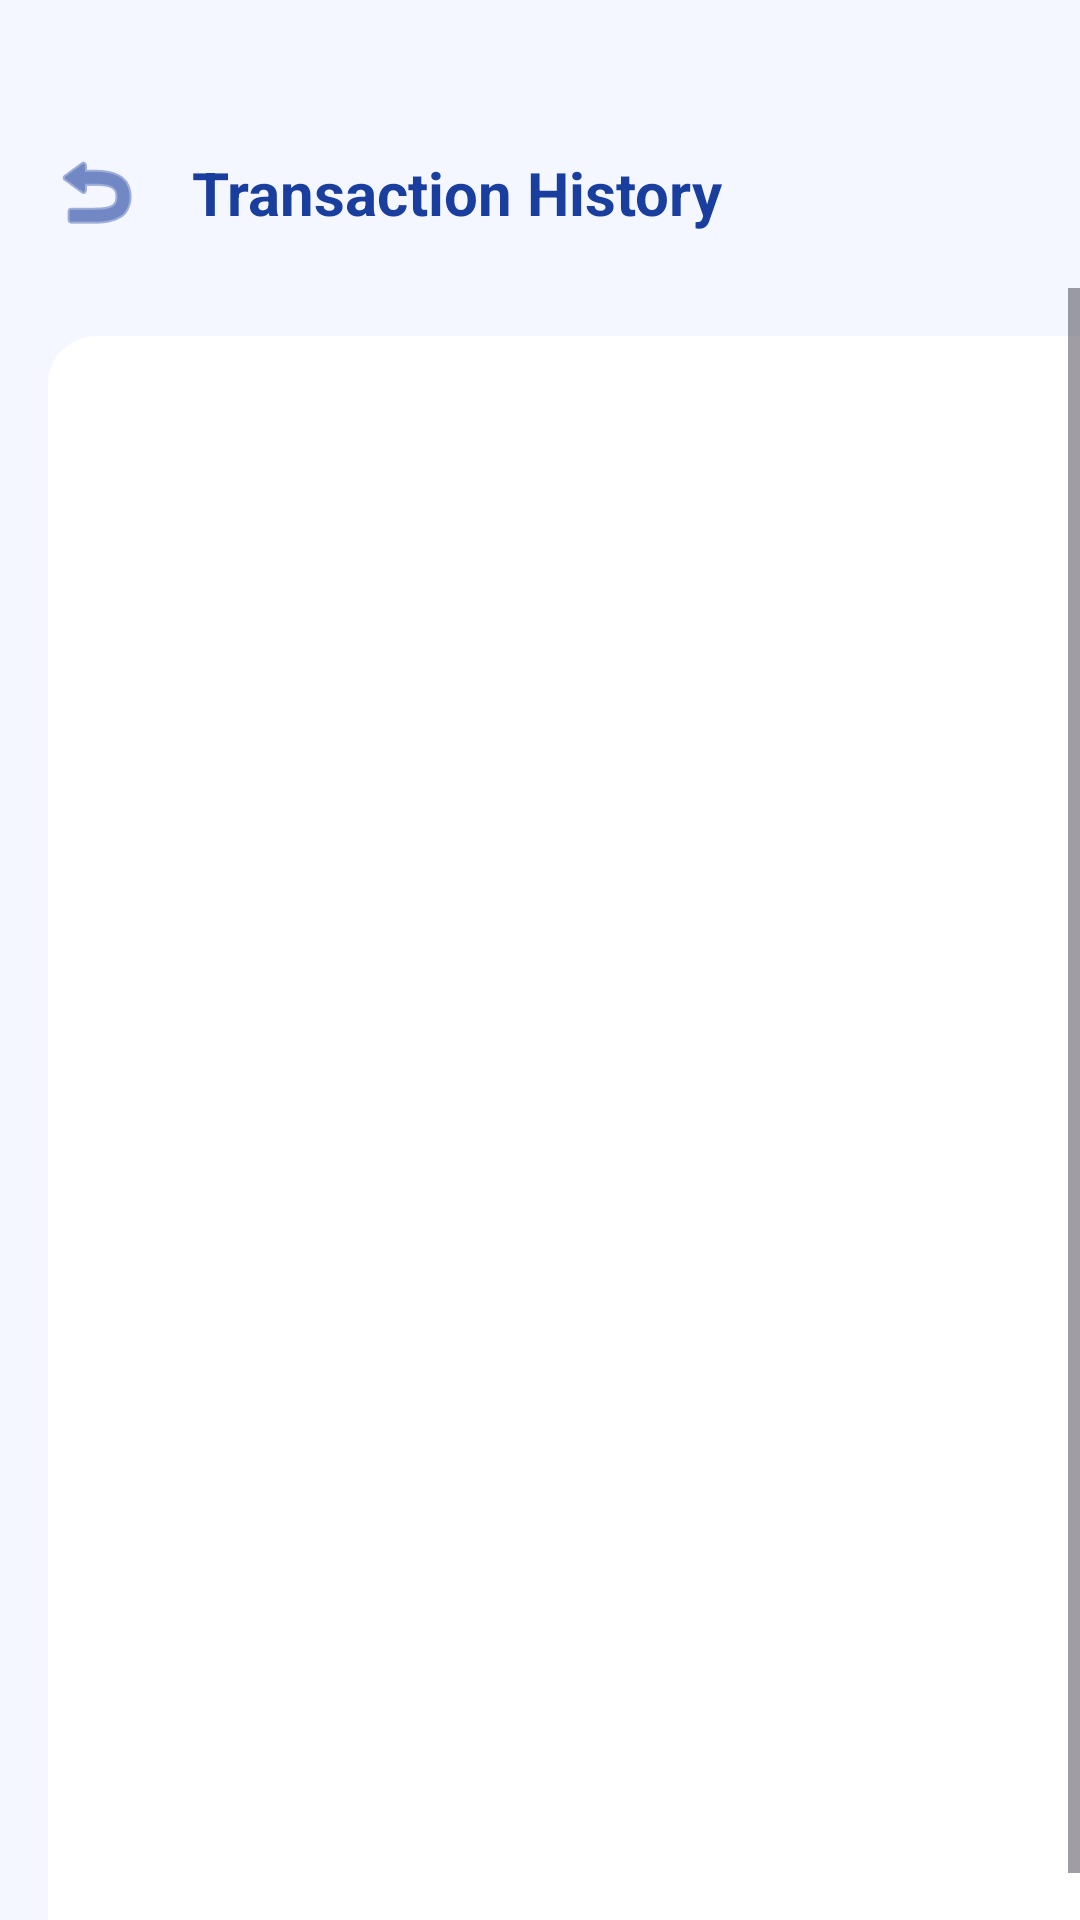

Reconstruct the res/layout file that produces this screen, plus the resources it refers to.
<!-- AndroidManifest.xml: application theme Theme.SafeBank -->
<!-- res/layout/activity_transaction_history.xml -->
<?xml version="1.0" encoding="utf-8"?>

<androidx.constraintlayout.widget.ConstraintLayout xmlns:android="http://schemas.android.com/apk/res/android"
    xmlns:app="http://schemas.android.com/apk/res-auto"
    android:layout_width="match_parent"
    android:layout_height="match_parent"
    android:background="@color/light_blue_bg"
    android:paddingTop="32dp">

    <androidx.constraintlayout.widget.ConstraintLayout
        android:id="@+id/header"
        android:layout_width="match_parent"
        android:layout_height="wrap_content"
        android:padding="16dp"
        app:layout_constraintTop_toTopOf="parent">

        <ImageView
            android:id="@+id/btnBack"
            android:layout_width="32dp"
            android:layout_height="32dp"
            android:src="@android:drawable/ic_menu_revert"
            app:layout_constraintBottom_toBottomOf="parent"
            app:layout_constraintStart_toStartOf="parent"
            app:layout_constraintTop_toTopOf="parent"
            app:tint="@color/primary_blue" />

        <TextView
            android:layout_width="wrap_content"
            android:layout_height="wrap_content"
            android:layout_marginStart="16dp"
            android:text="Transaction History"
            android:textColor="@color/primary_blue"
            android:textSize="20sp"
            android:textStyle="bold"
            app:layout_constraintBottom_toBottomOf="parent"
            app:layout_constraintStart_toEndOf="@id/btnBack"
            app:layout_constraintTop_toTopOf="parent" />

    </androidx.constraintlayout.widget.ConstraintLayout>

    <ScrollView
        android:layout_width="match_parent"
        android:layout_height="0dp"
        android:fillViewport="true"
        app:layout_constraintBottom_toBottomOf="parent"
        app:layout_constraintTop_toBottomOf="@id/header">

        <LinearLayout
            android:id="@+id/transactionsContainer"
            android:layout_width="match_parent"
            android:layout_height="wrap_content"
            android:layout_margin="16dp"
            android:background="@drawable/white_card_bg"
            android:orientation="vertical"
            android:padding="8dp">
            
        </LinearLayout>
    </ScrollView>

</androidx.constraintlayout.widget.ConstraintLayout>
<!-- resources referenced by this layout -->
<resources>
  <color name="light_blue_bg">#F4F7FF</color>
  <color name="primary_blue">#1A3E9D</color>
  <!-- drawable white_card_bg (drawable) -->
  <?xml version="1.0" encoding="utf-8"?>
  
  <shape xmlns:android="http://schemas.android.com/apk/res/android">
      <solid android:color="@color/white"/>
      <corners android:radius="16dp"/>
  </shape>
  <style name="Theme.SafeBank" parent="Base.Theme.SafeBank" />
  <color name="white">#FFFFFFFF</color>
  <style name="Base.Theme.SafeBank" parent="Theme.Material3.Light.NoActionBar">
          
          
      </style>
</resources>
